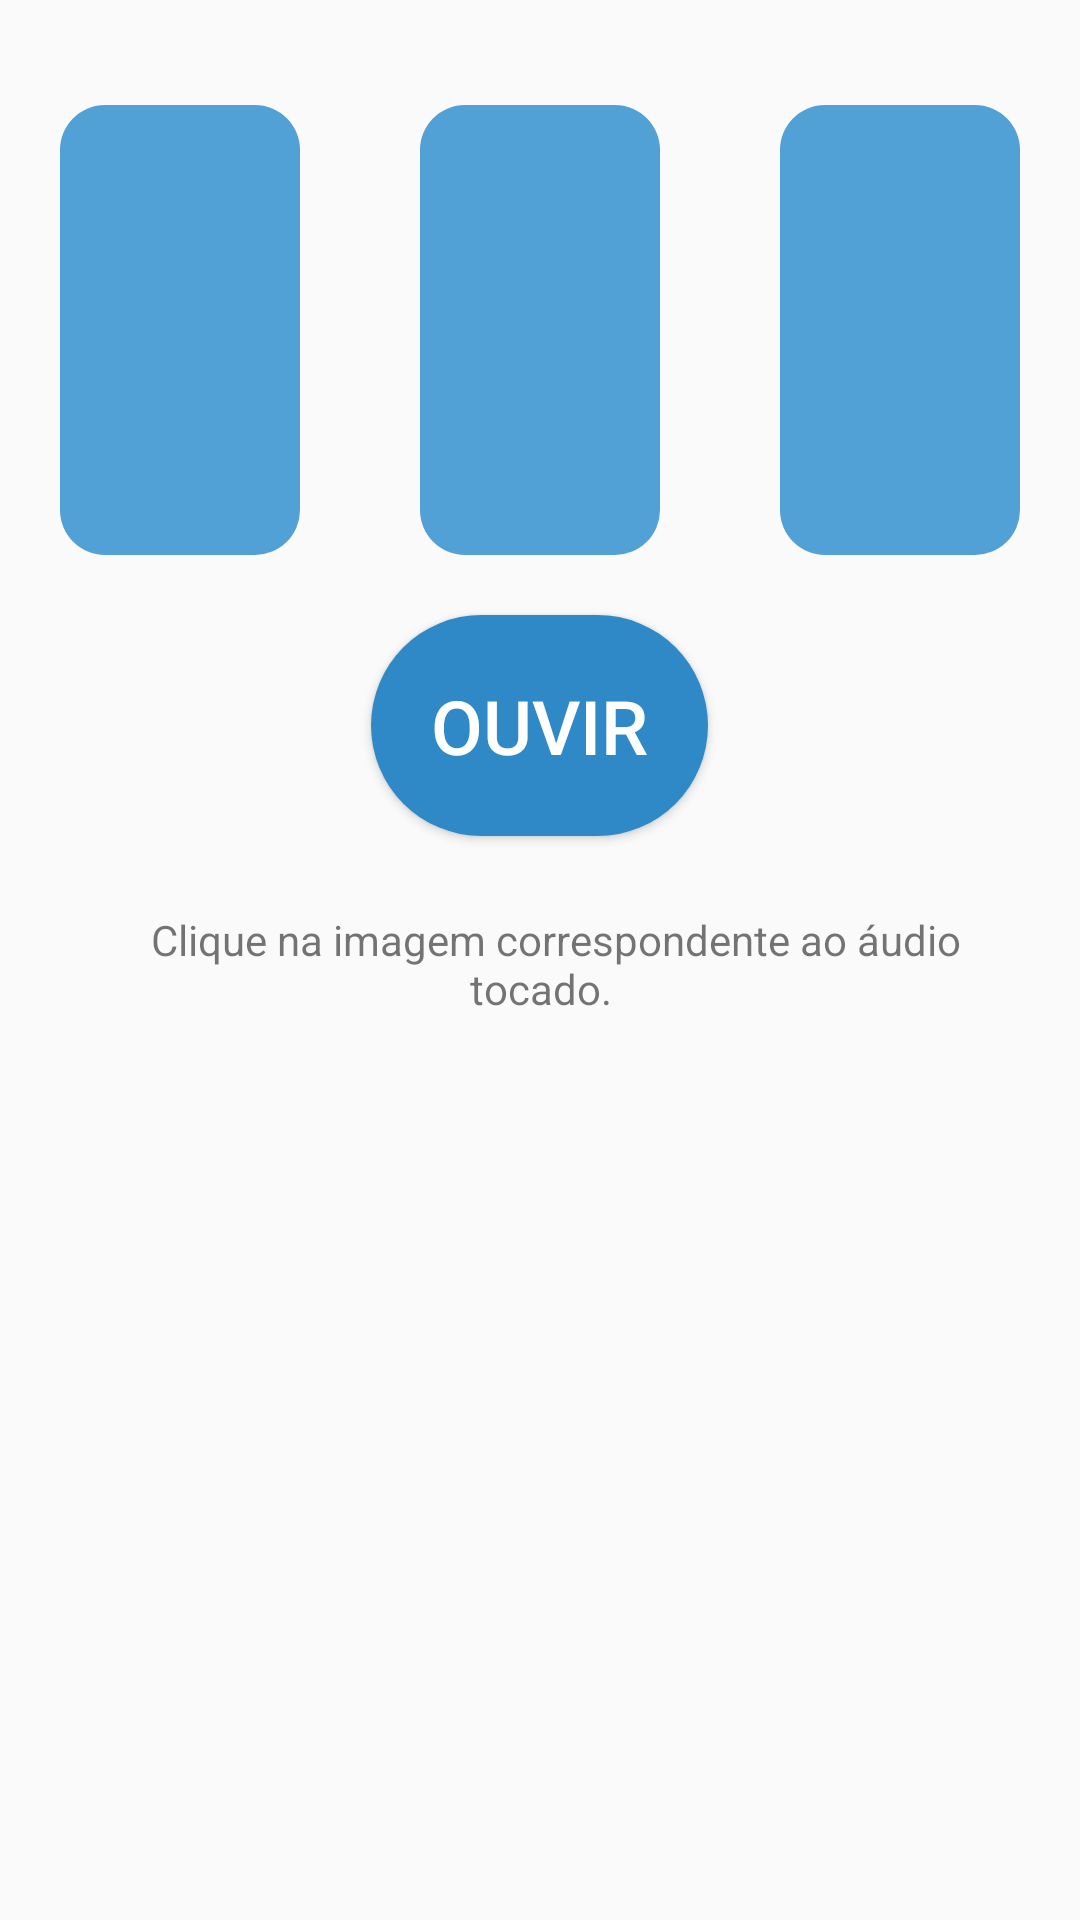

Produce the Android XML layout that renders to this screen, including the resource entries it uses.
<!-- AndroidManifest.xml: application theme AppTheme -->
<!-- res/layout/activity_exec_template1.xml -->
<?xml version="1.0" encoding="utf-8"?>
<LinearLayout android:layout_height="match_parent"
    android:layout_width="match_parent"
    android:orientation="vertical"
    xmlns:android="http://schemas.android.com/apk/res/android">


    
        
        
        

        
            
            
            
            
            
            
            
    
    <LinearLayout
        android:layout_width="match_parent"
        android:layout_height="wrap_content"
        android:orientation="horizontal"
        android:layout_marginTop="15dp">

        <ImageButton
            android:id="@+id/imageButton1"
            android:layout_width="70dp"
            android:layout_height="150dp"
            android:layout_margin="20dp"
            android:layout_weight="1"
            android:background="@drawable/rounded_corners_button"
            android:scaleType="centerCrop" />

        <ImageButton
            android:id="@+id/imageButton2"
            android:layout_width="70dp"
            android:layout_height="150dp"
            android:layout_margin="20dp"
            android:layout_weight="1"
            android:background="@drawable/rounded_corners_button"
            android:scaleType="centerCrop" />

        <ImageButton
            android:id="@+id/imageButton3"
            android:layout_width="70dp"
            android:layout_height="150dp"
            android:layout_margin="20dp"
            android:layout_weight="1"
            android:background="@drawable/rounded_corners_button"
            android:scaleType="centerCrop" />

    </LinearLayout>

    <Button
        android:id="@+id/btnAudio"
        android:layout_width="wrap_content"
        android:layout_height="wrap_content"
        android:layout_gravity="center|center_horizontal"
        android:background="@drawable/round_button"
        android:backgroundTint="@color/colorPrimary"
        android:drawableLeft="@drawable/ic_volume_down_black_24dp"
        android:drawableStart="@drawable/ic_volume_down_black_24dp"
        android:orientation="horizontal"
        android:padding="20dp"
        android:text="OUVIR"
        android:textAlignment="center"
        android:textColor="#fff"
        android:textSize="25sp" />

    <TextView
        android:layout_width="wrap_content"
        android:layout_height="wrap_content"
        android:layout_gravity="center|center_horizontal"
        android:padding="25dp"
        android:text="
  Clique na imagem correspondente ao áudio tocado."
        android:textAlignment="center" />

</LinearLayout>
<!-- resources referenced by this layout -->
<resources>
  <color name="colorPrimary">#2F89C6</color>
  <!-- drawable round_button (drawable) -->
  <?xml version="1.0" encoding="utf-8"?>
  <shape xmlns:android="http://schemas.android.com/apk/res/android"
      android:shape="rectangle">
      <corners android:radius="60dp" />
      <solid android:color="#52a1d6" />
  </shape>
  <!-- drawable rounded_corners_button (drawable) -->
  <?xml version="1.0" encoding="utf-8"?>
  <shape xmlns:android="http://schemas.android.com/apk/res/android"
      android:shape="rectangle">
      <corners android:radius="15dp" />
      <solid android:color="#52a1d6" />
  </shape>
  <string name="nome_da_atividade">Nome da Atividade</string>
  <style name="AppTheme" parent="Theme.AppCompat.Light.DarkActionBar">
          
          <item name="colorPrimary">@color/colorPrimary</item>
          <item name="colorPrimaryDark">@color/colorPrimaryDark</item>
          <item name="colorAccent">@color/colorAccent</item>
      </style>
  <color name="colorPrimaryDark">#2F89C6</color>
  <color name="colorAccent">#87BDDF</color>
</resources>
